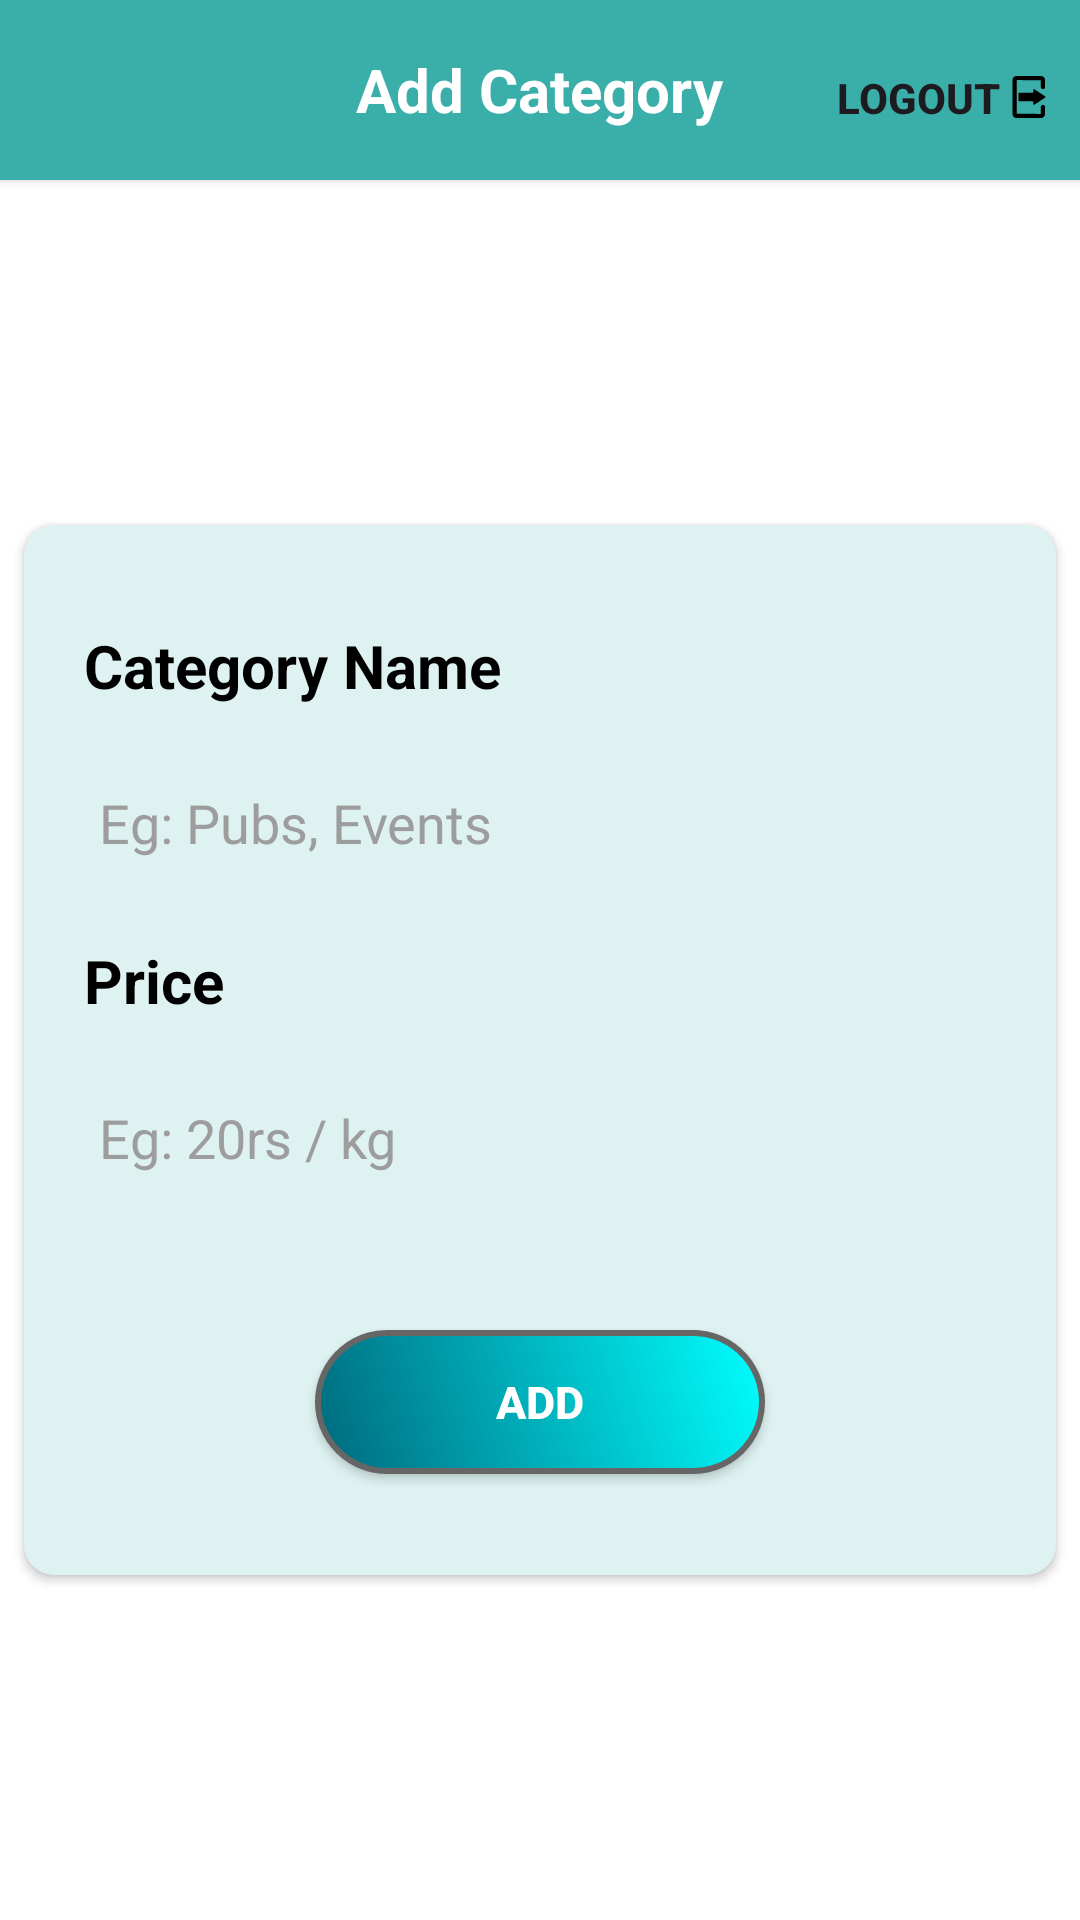

Layout XML and referenced resources for this Android screen:
<!-- AndroidManifest.xml: application theme Theme.MyStore -->
<!-- res/layout/activity_add_category.xml -->
<?xml version="1.0" encoding="utf-8"?>
<androidx.constraintlayout.widget.ConstraintLayout xmlns:android="http://schemas.android.com/apk/res/android"
    xmlns:app="http://schemas.android.com/apk/res-auto"
    xmlns:tools="http://schemas.android.com/tools"
    android:id="@+id/main"
    android:layout_width="match_parent"
    android:layout_height="match_parent"
    android:background="@color/white"
    tools:context=".AddCategory">
    <androidx.cardview.widget.CardView
        android:id="@+id/cardView"
        android:layout_width="match_parent"
        android:layout_height="60sp"
        android:background="@drawable/header_bar_background"
        app:cardBackgroundColor="@color/headerColour"
        app:cardCornerRadius="0sp"
        app:layout_constraintEnd_toEndOf="parent"
        app:layout_constraintStart_toStartOf="parent"
        app:layout_constraintTop_toTopOf="parent">

        <ImageButton
            android:id="@+id/backBtn"
            android:layout_width="wrap_content"
            android:layout_height="wrap_content"
            android:layout_gravity="center_vertical"
            android:layout_marginLeft="10sp"
            android:background="#00FFFFFF"
            android:contentDescription="Home"

            android:src="@drawable/back_btn"
            tools:ignore="TouchTargetSizeCheck" />
        <TextView
            android:layout_width="wrap_content"
            android:layout_height="wrap_content"
            android:text="Add Category"
            android:textStyle="bold"
            android:textColor="@color/white"
            android:textSize="20sp"
            android:layout_gravity="center"/>

        <androidx.appcompat.widget.LinearLayoutCompat
            android:layout_width="wrap_content"
            android:layout_height="wrap_content"
            android:background="#00FFFFFF"
            android:layout_marginTop="20sp"
            android:layout_marginRight="10sp"
            android:layout_gravity="end"
            android:orientation="horizontal">

            <androidx.appcompat.widget.AppCompatButton
                android:id="@+id/logoutBtn"
                android:layout_width="60sp"
                android:layout_height="25sp"
                android:background="#00FFFFFF"
                android:text="Logout"
                android:textStyle="bold"
                tools:ignore="TouchTargetSizeCheck" />

            <ImageView
                android:layout_width="wrap_content"
                android:layout_height="wrap_content"
                android:layout_gravity="center_vertical"
                android:src="@drawable/logout_btn" />
        </androidx.appcompat.widget.LinearLayoutCompat>
    </androidx.cardview.widget.CardView>
    <androidx.cardview.widget.CardView
        android:id="@+id/loginCard"
        android:layout_width="match_parent"
        android:layout_height="350sp"
        android:layout_margin="8sp"
        app:cardBackgroundColor="@color/loginbgColour"
        app:cardCornerRadius="10sp"
        app:layout_constraintBottom_toBottomOf="parent"
        app:layout_constraintEnd_toEndOf="parent"
        app:layout_constraintStart_toStartOf="parent"
        app:layout_constraintTop_toBottomOf="@+id/cardView"
        tools:ignore="MissingConstraints">

        <androidx.appcompat.widget.LinearLayoutCompat
            android:layout_width="match_parent"
            android:layout_height="match_parent"
            android:gravity="center_vertical"
            android:orientation="vertical">




            <TextView
                android:layout_width="wrap_content"
                android:layout_height="wrap_content"
                android:layout_marginStart="20sp"
                android:text="Category Name"
                android:textColor="@color/black"
                android:textSize="20sp"
                android:textStyle="bold" />

            <EditText
                android:id="@+id/categoryTxt"
                android:layout_width="match_parent"
                android:layout_height="wrap_content"
                android:layout_margin="15sp"
                android:background="@drawable/edittext_background"
                android:hint="Eg: Pubs, Events"
                android:textColor="@color/black"
                android:textColorHint="@color/textHintColour"
                android:minHeight="48dp"
                android:padding="10sp" />
            <TextView
                android:layout_width="wrap_content"
                android:layout_height="wrap_content"
                android:layout_marginStart="20sp"
                android:text="Price"
                android:textColor="@color/black"
                android:textSize="20sp"
                android:textStyle="bold" />

            <EditText
                android:id="@+id/priceTxt"
                android:layout_width="match_parent"
                android:layout_height="wrap_content"
                android:layout_margin="15sp"
                android:background="@drawable/edittext_background"
                android:hint="Eg: 20rs / kg"
                android:inputType="numberDecimal"
                android:textColor="@color/black"
                android:textColorHint="@color/textHintColour"
                android:minHeight="48dp"
                android:padding="10sp" />
            <ProgressBar
                android:id="@+id/progressBar1"
                android:layout_width="match_parent"
                android:layout_height="wrap_content"
                android:visibility="gone"/>

            <androidx.appcompat.widget.AppCompatButton
                android:id="@+id/addBtn"
                android:layout_width="150sp"
                android:layout_height="wrap_content"
                android:layout_gravity="center_horizontal"
                android:layout_marginTop="25sp"
                android:background="@drawable/button_background"
                android:elevation="5dp"
                android:text="Add"
                android:textColor="@color/white"
                android:textSize="15sp"
                android:textStyle="bold" />
        </androidx.appcompat.widget.LinearLayoutCompat>
    </androidx.cardview.widget.CardView>

</androidx.constraintlayout.widget.ConstraintLayout>
<!-- resources referenced by this layout -->
<resources>
  <color name="black">#FF000000</color>
  <color name="headerColour">#3AAFA9</color>
  <color name="loginbgColour">#DEF2F1</color>
  <color name="textHintColour">#9D9D9D</color>
  <color name="white">#FFFFFFFF</color>
  <!-- drawable button_background (drawable) -->
  <?xml version="1.0" encoding="utf-8"?>
  <shape xmlns:android="http://schemas.android.com/apk/res/android">
  
  <gradient android:type="linear" android:startColor="#00697D" android:endColor="#00FFFF" android:angle="45"/>
  <stroke android:width="2dp" android:color="#676666" android:dashWidth="10dp" android:dashGap="0dp"/>
  <corners android:radius="30sp"/>
  </shape>
  <!-- drawable header_bar_background (drawable) -->
  <?xml version="1.0" encoding="utf-8"?>
  <shape xmlns:android="http://schemas.android.com/apk/res/android">
      <solid android:color="@color/headerColour"/>
      <corners android:bottomRightRadius="10sp" android:bottomLeftRadius="10sp"/>"
  </shape>
  <!-- drawable logout_btn (drawable) -->
  <vector xmlns:android="http://schemas.android.com/apk/res/android"
      android:width="14dp"
      android:height="14dp"
      android:viewportWidth="64"
      android:viewportHeight="64">
    <path
        android:fillColor="#FF000000"
        android:pathData="M53.22,43.92c-1.73,0 -3.13,1.41 -3.13,3.13l-0.07,10.68 -36.79,-0.07 0.07,-51.39 36.79,0.07v10.6c0,1.73 1.4,3.14 3.13,3.14s3.14,-1.41 3.14,-3.14V5.85c0,-3.23 -2.63,-5.85 -5.85,-5.85h-37.7C9.57,0 6.95,2.62 6.95,5.85v52.3c0,3.23 2.62,5.85 5.85,5.85h37.7c3.22,0 5.85,-2.62 5.85,-5.85V47.06c0,-1.73 -1.41,-3.14 -3.13,-3.14z"/>
    <path
        android:fillColor="#FF000000"
        android:pathData="M56.49,30.98 L40.44,20.36c-0.38,-0.25 -0.86,-0.27 -1.26,-0.05 -0.4,0.21 -0.64,0.62 -0.64,1.08v4.24H16.4a0.49,0.49 0,0 0,-0.49 0.49v11.76c0,0.27 0.22,0.49 0.49,0.49h22.14v4.25c0,0.45 0.24,0.86 0.64,1.08 0.19,0.1 0.39,0.14 0.59,0.14 0.23,0 0.47,-0.06 0.67,-0.2L56.5,33.02c0.34,-0.22 0.55,-0.61 0.55,-1.02s-0.22,-0.8 -0.56,-1.02z"/>
  </vector>
  <style name="Theme.MyStore" parent="Base.Theme.MyStore" />
  <style name="Base.Theme.MyStore" parent="Theme.Material3.DayNight.NoActionBar">
          
          
      </style>
</resources>
